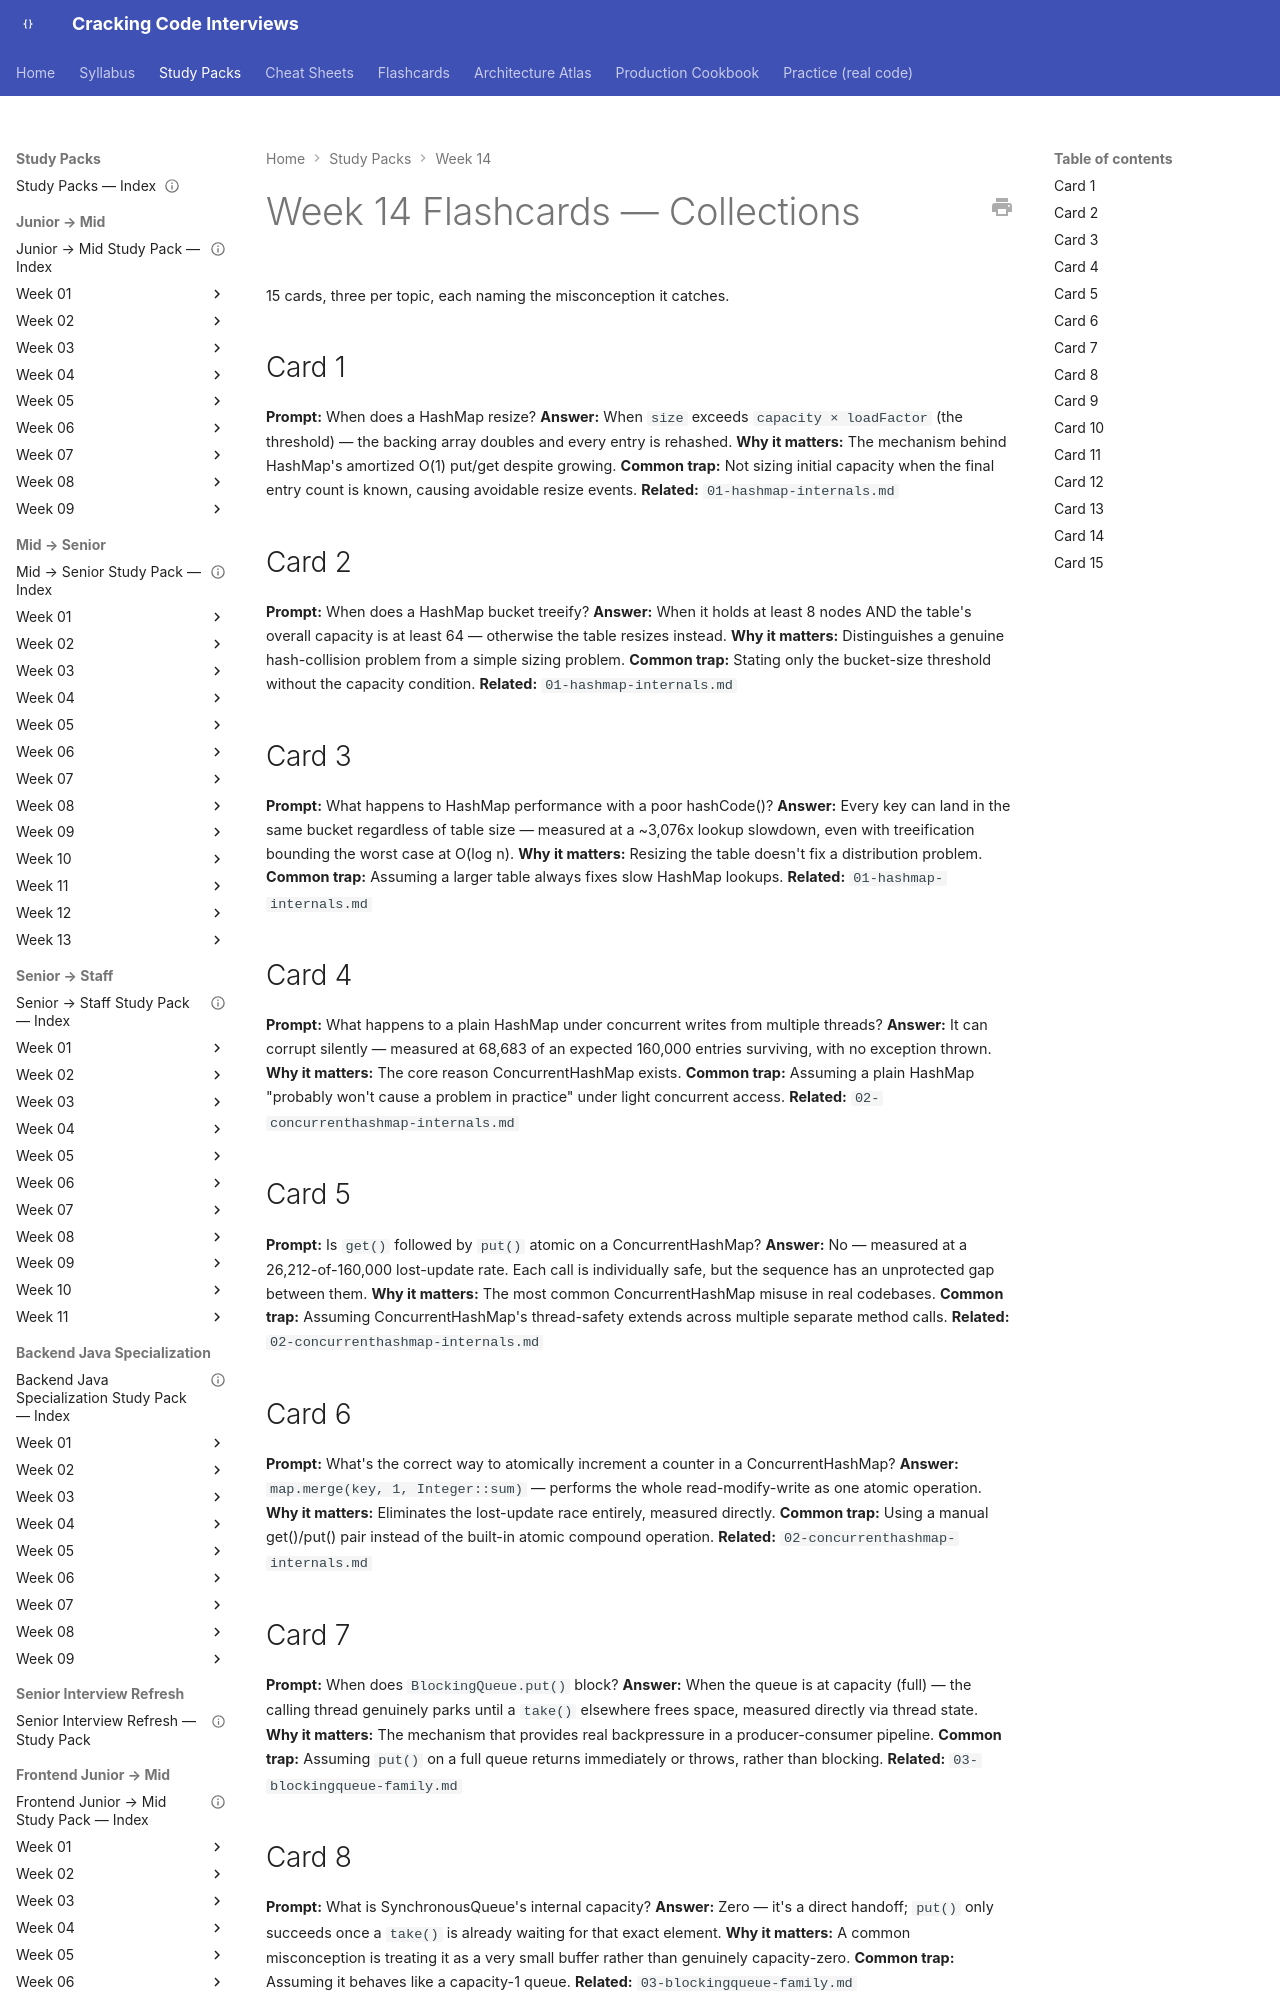

repository: JuanMelendres/cracking-code-interviews · page: study-packs/week-14/07-flashcards/index.html · generator: mkdocs

---
title: "Week 14 Flashcards — Collections"
week: 14
document_type: study-pack-flashcards
status: draft
last_reviewed: 2026-07-30
---

# Week 14 Flashcards — Collections

15 cards, three per topic, each naming the misconception it catches.

## Card 1

**Prompt:** When does a HashMap resize?
**Answer:** When `size` exceeds `capacity × loadFactor` (the threshold) — the backing array doubles and every entry is rehashed.
**Why it matters:** The mechanism behind HashMap's amortized O(1) put/get despite growing.
**Common trap:** Not sizing initial capacity when the final entry count is known, causing avoidable resize events.
**Related:** `01-hashmap-internals.md`

## Card 2

**Prompt:** When does a HashMap bucket treeify?
**Answer:** When it holds at least 8 nodes AND the table's overall capacity is at least 64 — otherwise the table resizes instead.
**Why it matters:** Distinguishes a genuine hash-collision problem from a simple sizing problem.
**Common trap:** Stating only the bucket-size threshold without the capacity condition.
**Related:** `01-hashmap-internals.md`

## Card 3

**Prompt:** What happens to HashMap performance with a poor hashCode()?
**Answer:** Every key can land in the same bucket regardless of table size — measured at a ~3,076x lookup slowdown, even with treeification bounding the worst case at O(log n).
**Why it matters:** Resizing the table doesn't fix a distribution problem.
**Common trap:** Assuming a larger table always fixes slow HashMap lookups.
**Related:** `01-hashmap-internals.md`

## Card 4

**Prompt:** What happens to a plain HashMap under concurrent writes from multiple threads?
**Answer:** It can corrupt silently — measured at 68,683 of an expected 160,000 entries surviving, with no exception thrown.
**Why it matters:** The core reason ConcurrentHashMap exists.
**Common trap:** Assuming a plain HashMap "probably won't cause a problem in practice" under light concurrent access.
**Related:** `02-concurrenthashmap-internals.md`

## Card 5

**Prompt:** Is `get()` followed by `put()` atomic on a ConcurrentHashMap?
**Answer:** No — measured at a 26,212-of-160,000 lost-update rate. Each call is individually safe, but the sequence has an unprotected gap between them.
**Why it matters:** The most common ConcurrentHashMap misuse in real codebases.
**Common trap:** Assuming ConcurrentHashMap's thread-safety extends across multiple separate method calls.
**Related:** `02-concurrenthashmap-internals.md`

## Card 6

**Prompt:** What's the correct way to atomically increment a counter in a ConcurrentHashMap?
**Answer:** `map.merge(key, 1, Integer::sum)` — performs the whole read-modify-write as one atomic operation.
**Why it matters:** Eliminates the lost-update race entirely, measured directly.
**Common trap:** Using a manual get()/put() pair instead of the built-in atomic compound operation.
**Related:** `02-concurrenthashmap-internals.md`
